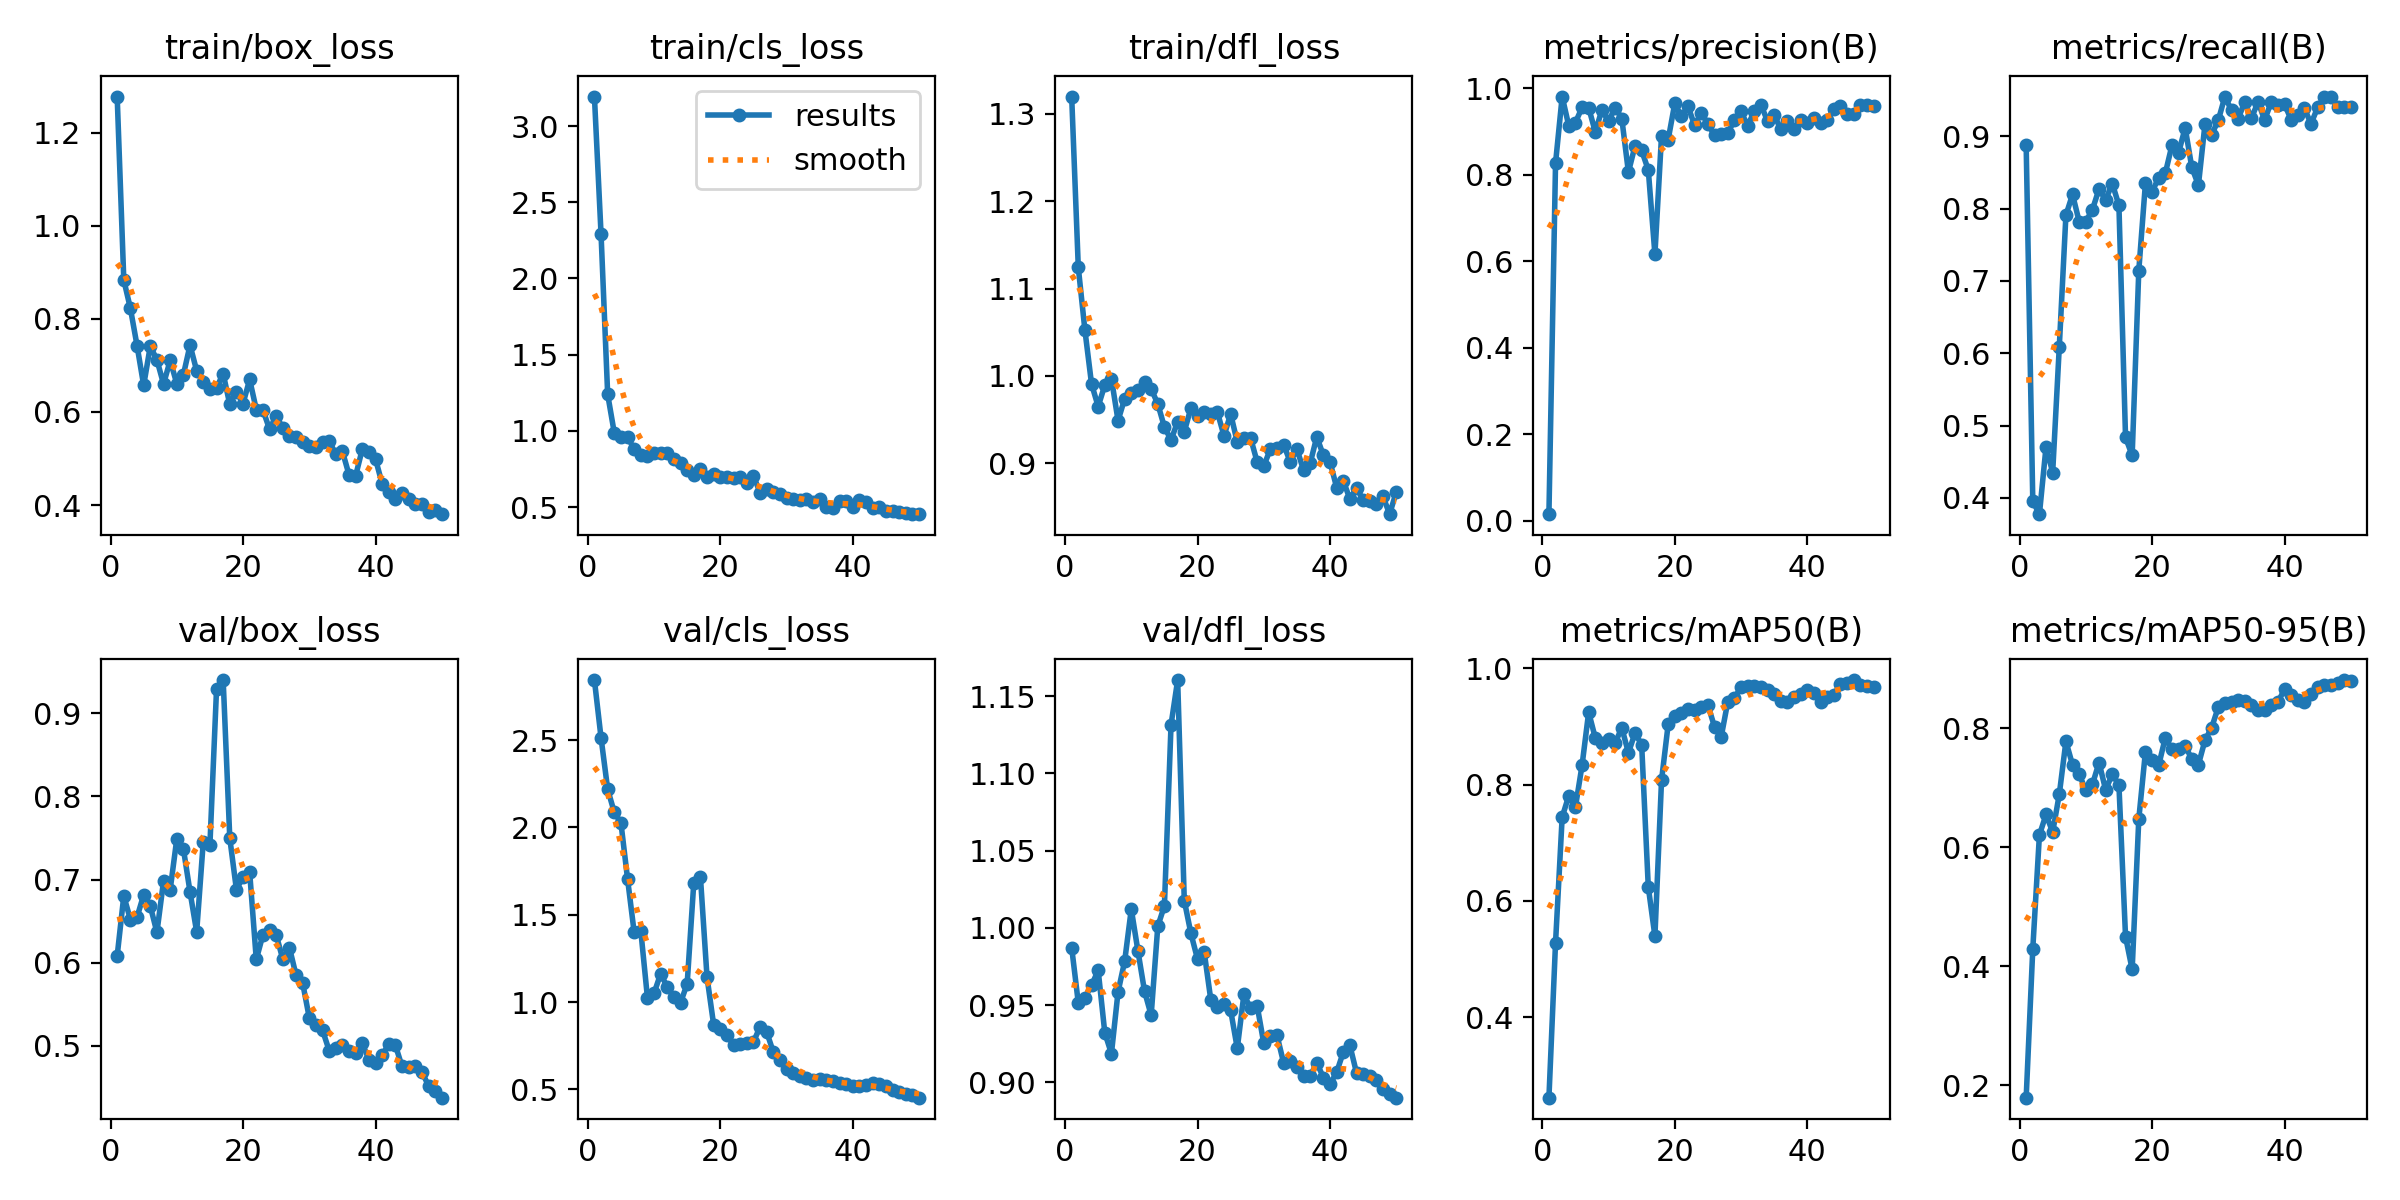

The table this chart was drawn from, first rows:
epoch, time, train/box_loss, train/cls_loss, train/dfl_loss, metrics/precision(B), metrics/recall(B), metrics/mAP50(B), metrics/mAP50-95(B), val/box_loss, val/cls_loss, val/dfl_loss, lr/pg0, lr/pg1, lr/pg2
1, 26.5, 1.278, 3.194, 1.32, 0.01573, 0.8872, 0.2612, 0.1794, 0.6082, 2.844, 0.9872, 0.0001, 0.0001, 0.0001
2, 50, 0.8835, 2.291, 1.124, 0.8269, 0.3951, 0.5281, 0.4299, 0.6803, 2.513, 0.9514, 0.0002156, 0.0002156, 0.0002156
3, 72.8, 0.8223, 1.24, 1.052, 0.9805, 0.3774, 0.744, 0.6207, 0.6518, 2.219, 0.9548, 0.0003265, 0.0003265, 0.0003265
4, 95.42, 0.7425, 0.9867, 0.9908, 0.9125, 0.4707, 0.7808, 0.6552, 0.6547, 2.086, 0.9627, 0.0004327, 0.0004327, 0.0004327
5, 117.9, 0.6571, 0.9628, 0.965, 0.9204, 0.435, 0.7611, 0.6256, 0.6815, 2.027, 0.9725, 0.0005341, 0.0005341, 0.0005341
6, 140.3, 0.7414, 0.9604, 0.9895, 0.9552, 0.609, 0.8329, 0.6891, 0.6681, 1.706, 0.9321, 0.0006307, 0.0006307, 0.0006307
7, 162.2, 0.7119, 0.88, 0.9969, 0.9546, 0.7908, 0.9245, 0.7779, 0.6365, 1.399, 0.9185, 0.0007226, 0.0007226, 0.0007226
8, 184.7, 0.6599, 0.842, 0.9489, 0.8988, 0.8196, 0.8801, 0.7384, 0.6982, 1.409, 0.9585, 0.0008097, 0.0008097, 0.0008097
9, 208, 0.7108, 0.8342, 0.9739, 0.9498, 0.782, 0.8713, 0.7229, 0.6876, 1.026, 0.9784, 0.0008921, 0.0008921, 0.0008921
10, 230.4, 0.6608, 0.8585, 0.9807, 0.9233, 0.782, 0.878, 0.6956, 0.7488, 1.051, 1.012, 0.0009697, 0.0009697, 0.0009697
11, 252.8, 0.6802, 0.8551, 0.9836, 0.955, 0.7985, 0.8715, 0.7056, 0.7366, 1.162, 0.9851, 0.001043, 0.001043, 0.001043
12, 276.3, 0.7435, 0.8562, 0.9933, 0.9296, 0.8271, 0.8977, 0.7423, 0.6851, 1.086, 0.9589, 0.001111, 0.001111, 0.001111
13, 298.8, 0.6885, 0.8129, 0.9852, 0.8059, 0.8119, 0.8546, 0.6963, 0.637, 1.028, 0.9434, 0.001174, 0.001174, 0.001174
14, 321.5, 0.6647, 0.7908, 0.968, 0.8665, 0.8346, 0.8887, 0.7229, 0.7457, 0.9964, 1.001, 0.001233, 0.001233, 0.001233
15, 343.6, 0.6496, 0.7448, 0.9415, 0.8559, 0.8045, 0.8685, 0.7048, 0.7416, 1.105, 1.014, 0.001287, 0.001287, 0.001287
16, 366.5, 0.6521, 0.7142, 0.9267, 0.8108, 0.4835, 0.6237, 0.4499, 0.9288, 1.683, 1.132, 0.001336, 0.001336, 0.001336
17, 389.4, 0.6823, 0.7479, 0.9476, 0.6161, 0.4587, 0.5392, 0.3947, 0.9397, 1.718, 1.16, 0.001366, 0.001366, 0.001366
18, 412.1, 0.6161, 0.6953, 0.9362, 0.8903, 0.7143, 0.8074, 0.6474, 0.7496, 1.142, 1.018, 0.001327, 0.001327, 0.001327
19, 434.6, 0.6438, 0.7194, 0.9632, 0.881, 0.8347, 0.9034, 0.7601, 0.6879, 0.8697, 0.9964, 0.001287, 0.001287, 0.001287
20, 457.3, 0.618, 0.6965, 0.9537, 0.9648, 0.8235, 0.9179, 0.7473, 0.703, 0.8465, 0.9797, 0.001248, 0.001248, 0.001248
21, 480.1, 0.6697, 0.6957, 0.9584, 0.9348, 0.8421, 0.9234, 0.7375, 0.7088, 0.8117, 0.9845, 0.001208, 0.001208, 0.001208
22, 503, 0.6051, 0.6939, 0.956, 0.9576, 0.8487, 0.9305, 0.7839, 0.6039, 0.7533, 0.9535, 0.001168, 0.001168, 0.001168
23, 525.3, 0.6043, 0.6969, 0.9584, 0.9139, 0.8872, 0.9279, 0.7648, 0.6335, 0.7603, 0.949, 0.001129, 0.001129, 0.001129
24, 576.7, 0.563, 0.6581, 0.9314, 0.9434, 0.8768, 0.9327, 0.7657, 0.6398, 0.7671, 0.9506, 0.001089, 0.001089, 0.001089
25, 611.9, 0.592, 0.7052, 0.9566, 0.9168, 0.9117, 0.9367, 0.7703, 0.6337, 0.7711, 0.9466, 0.00105, 0.00105, 0.00105
26, 634.4, 0.5652, 0.5961, 0.9241, 0.8909, 0.8571, 0.8993, 0.7484, 0.6043, 0.8581, 0.9219, 0.00101, 0.00101, 0.00101
27, 656.6, 0.5489, 0.6179, 0.9288, 0.8949, 0.8323, 0.8817, 0.7388, 0.6183, 0.8295, 0.9569, 0.0009704, 0.0009704, 0.0009704
28, 679.1, 0.546, 0.5986, 0.9292, 0.897, 0.9173, 0.9425, 0.78, 0.5851, 0.7141, 0.9479, 0.0009308, 0.0009308, 0.0009308
29, 701.4, 0.5344, 0.5877, 0.9015, 0.9251, 0.9023, 0.9486, 0.801, 0.5757, 0.6711, 0.9496, 0.0008912, 0.0008912, 0.0008912
30, 724.3, 0.5275, 0.5621, 0.897, 0.946, 0.922, 0.9677, 0.8354, 0.5338, 0.6164, 0.9252, 0.0008516, 0.0008516, 0.0008516
31, 746.6, 0.5242, 0.5549, 0.9164, 0.9131, 0.9549, 0.97, 0.8431, 0.5252, 0.5953, 0.9302, 0.000812, 0.000812, 0.000812
32, 769.1, 0.5354, 0.5491, 0.9175, 0.9467, 0.9357, 0.9691, 0.8448, 0.5189, 0.5758, 0.9303, 0.0007724, 0.0007724, 0.0007724
33, 791, 0.5375, 0.5536, 0.9212, 0.9609, 0.9243, 0.9687, 0.8478, 0.4945, 0.5647, 0.9124, 0.0007328, 0.0007328, 0.0007328
34, 813.9, 0.509, 0.5308, 0.9014, 0.9244, 0.9474, 0.963, 0.8463, 0.4974, 0.5517, 0.9137, 0.0006932, 0.0006932, 0.0006932
35, 836.1, 0.5155, 0.5543, 0.9164, 0.9381, 0.9248, 0.9566, 0.8388, 0.5012, 0.559, 0.9098, 0.0006536, 0.0006536, 0.0006536
36, 858.3, 0.4649, 0.501, 0.8922, 0.9048, 0.9474, 0.9437, 0.8311, 0.4934, 0.5523, 0.9042, 0.000614, 0.000614, 0.000614
37, 881.2, 0.463, 0.4942, 0.8999, 0.9246, 0.9225, 0.942, 0.8299, 0.4913, 0.5509, 0.9038, 0.0005744, 0.0005744, 0.0005744
38, 903.5, 0.52, 0.5371, 0.9303, 0.9058, 0.9474, 0.9506, 0.8382, 0.5032, 0.5368, 0.9126, 0.0005348, 0.0005348, 0.0005348
39, 925.8, 0.5149, 0.5407, 0.909, 0.9261, 0.9426, 0.9554, 0.8439, 0.4836, 0.532, 0.903, 0.0004952, 0.0004952, 0.0004952
40, 948.5, 0.4986, 0.5039, 0.9016, 0.9195, 0.9445, 0.9633, 0.8653, 0.4795, 0.5221, 0.8988, 0.0004556, 0.0004556, 0.0004556
41, 970.7, 0.4458, 0.549, 0.8722, 0.9317, 0.9227, 0.9568, 0.8551, 0.4887, 0.5173, 0.9064, 0.000416, 0.000416, 0.000416
42, 992.4, 0.4288, 0.5312, 0.8802, 0.9183, 0.9301, 0.9415, 0.8475, 0.5024, 0.528, 0.9195, 0.0003764, 0.0003764, 0.0003764
43, 1014, 0.4138, 0.4932, 0.859, 0.9258, 0.9385, 0.9512, 0.8441, 0.5008, 0.5385, 0.9238, 0.0003368, 0.0003368, 0.0003368
44, 1037, 0.4253, 0.5039, 0.8721, 0.9513, 0.9173, 0.9534, 0.8576, 0.4754, 0.5294, 0.9061, 0.0002972, 0.0002972, 0.0002972
45, 1059, 0.4128, 0.4749, 0.8579, 0.9586, 0.9398, 0.9732, 0.8696, 0.4748, 0.52, 0.9055, 0.0002576, 0.0002576, 0.0002576
46, 1080, 0.4012, 0.4724, 0.8564, 0.9407, 0.9539, 0.9742, 0.8723, 0.4759, 0.4949, 0.9038, 0.000218, 0.000218, 0.000218
47, 1103, 0.4027, 0.4652, 0.8529, 0.9407, 0.9539, 0.9798, 0.8734, 0.4687, 0.4876, 0.9011, 0.0001784, 0.0001784, 0.0001784
48, 1125, 0.3856, 0.4627, 0.862, 0.96, 0.9398, 0.9711, 0.8757, 0.4523, 0.4756, 0.8957, 0.0001388, 0.0001388, 0.0001388
49, 1146, 0.3901, 0.4539, 0.8417, 0.9606, 0.9398, 0.9702, 0.8809, 0.4459, 0.4666, 0.8925, 9.92e-05, 9.92e-05, 9.92e-05
50, 1168, 0.3804, 0.4572, 0.8673, 0.9597, 0.9398, 0.9686, 0.8787, 0.4379, 0.4527, 0.89, 5.96e-05, 5.96e-05, 5.96e-05
